Image classification data set "tea sickness dataset" (Hews99vi/Tea-diseases-Detection-model on GitHub). Class labels (8): anthracnose, algal leaf, bird eye spot, brown blight, gray light, healthy, red leaf spot, white spot.

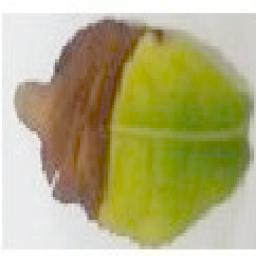
Label: gray light

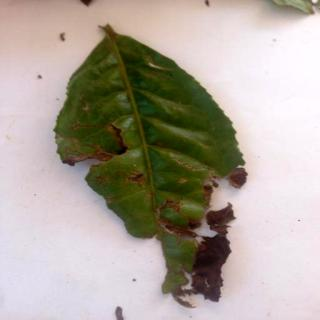
Label: brown blight

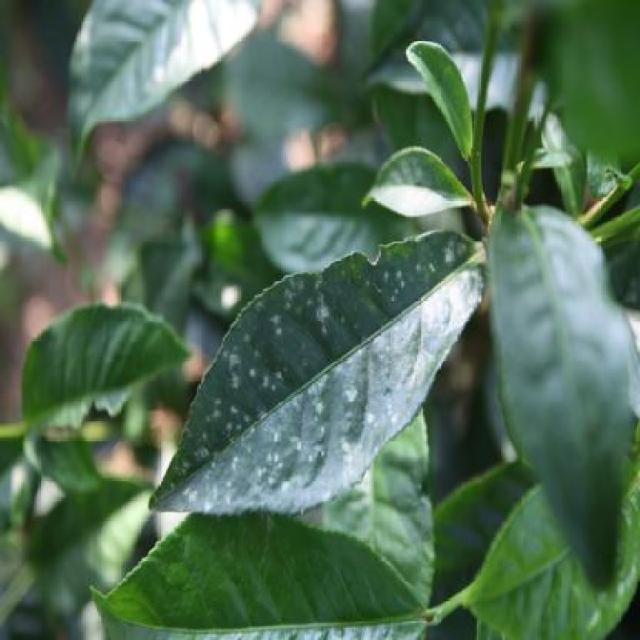
Label: white spot

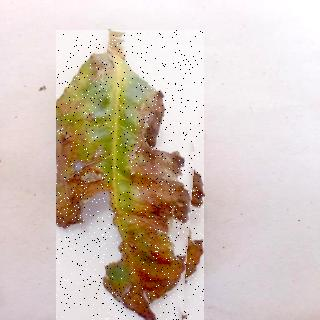
Label: algal leaf

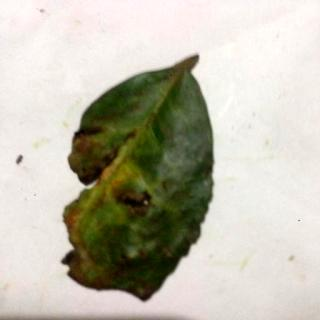
Label: red leaf spot

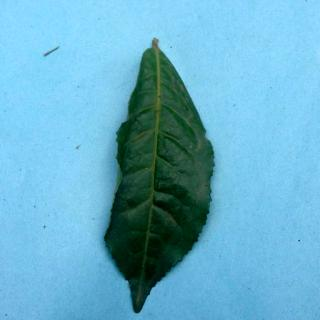
Label: healthy
